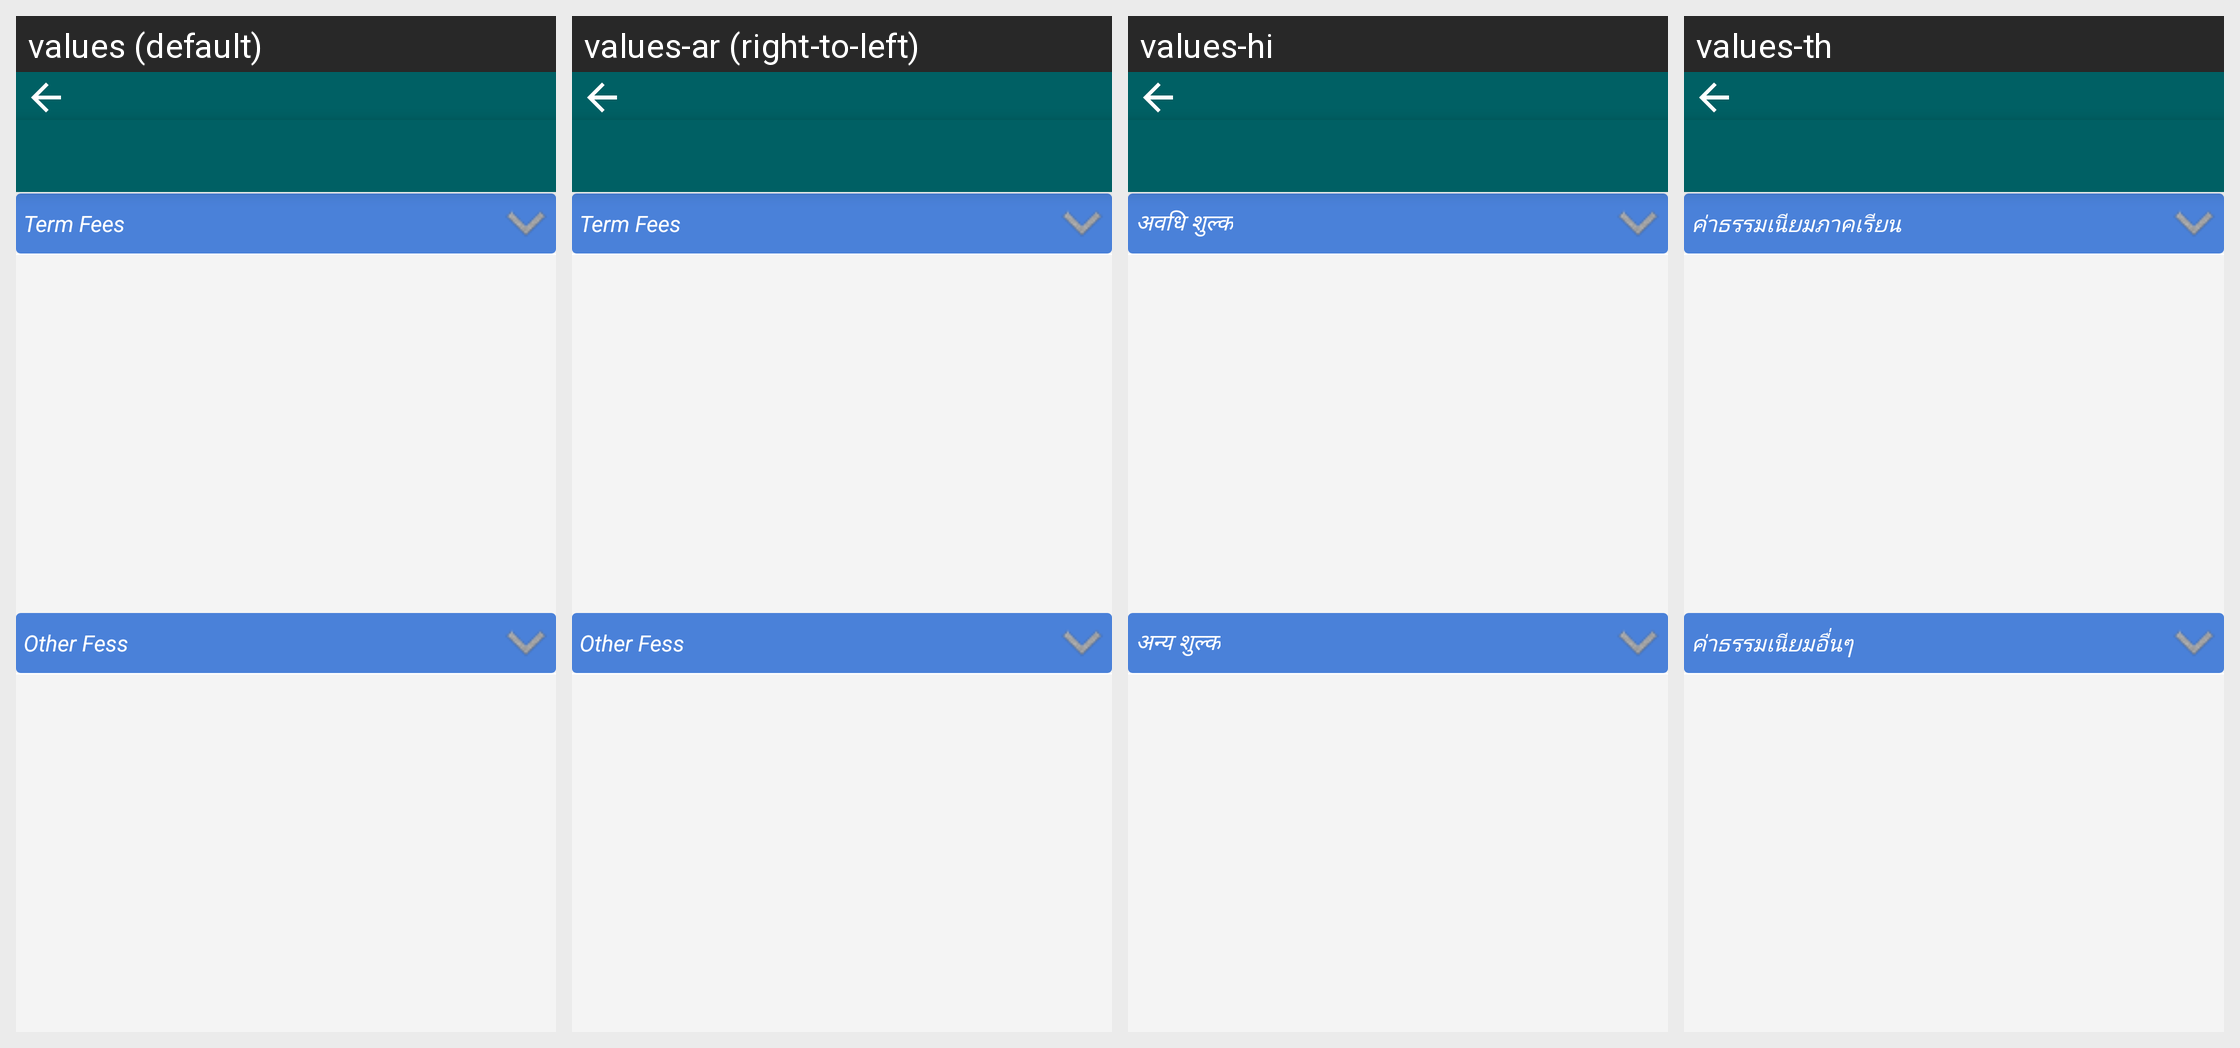

Translations of the strings shown on this Android screen, per locale in the grid:
Android screen res/layout/fees_payment_screen.xml rendered under 4 locales, left to right: values (default), values-ar (right-to-left), values-hi, values-th. Device: Nexus 5 (rendered at 1080×1920; each locale shown at half size, 540×960, under a caption strip naming it); theme AppTheme.FullScreen.
Other locales in the repository, not shown: values-de, values-es, values-fr, values-it, values-ms, values-si.
Strings drawn on this screen, with the default value and each locale's value (text and hints the layout hard-codes, and strings that could not be matched under every locale, appear in the picture but are not listed):

term_fees
  values: Term Fees
  values-ar: Term Fees  [not translated; the default value is used]
  values-hi: अवधि शुल्क
  values-th: ค่าธรรมเนียมภาคเรียน

other_fess
  values: Other Fess
  values-ar: Other Fess  [not translated; the default value is used]
  values-hi: अन्य शुल्क
  values-th: ค่าธรรมเนียมอื่นๆ
